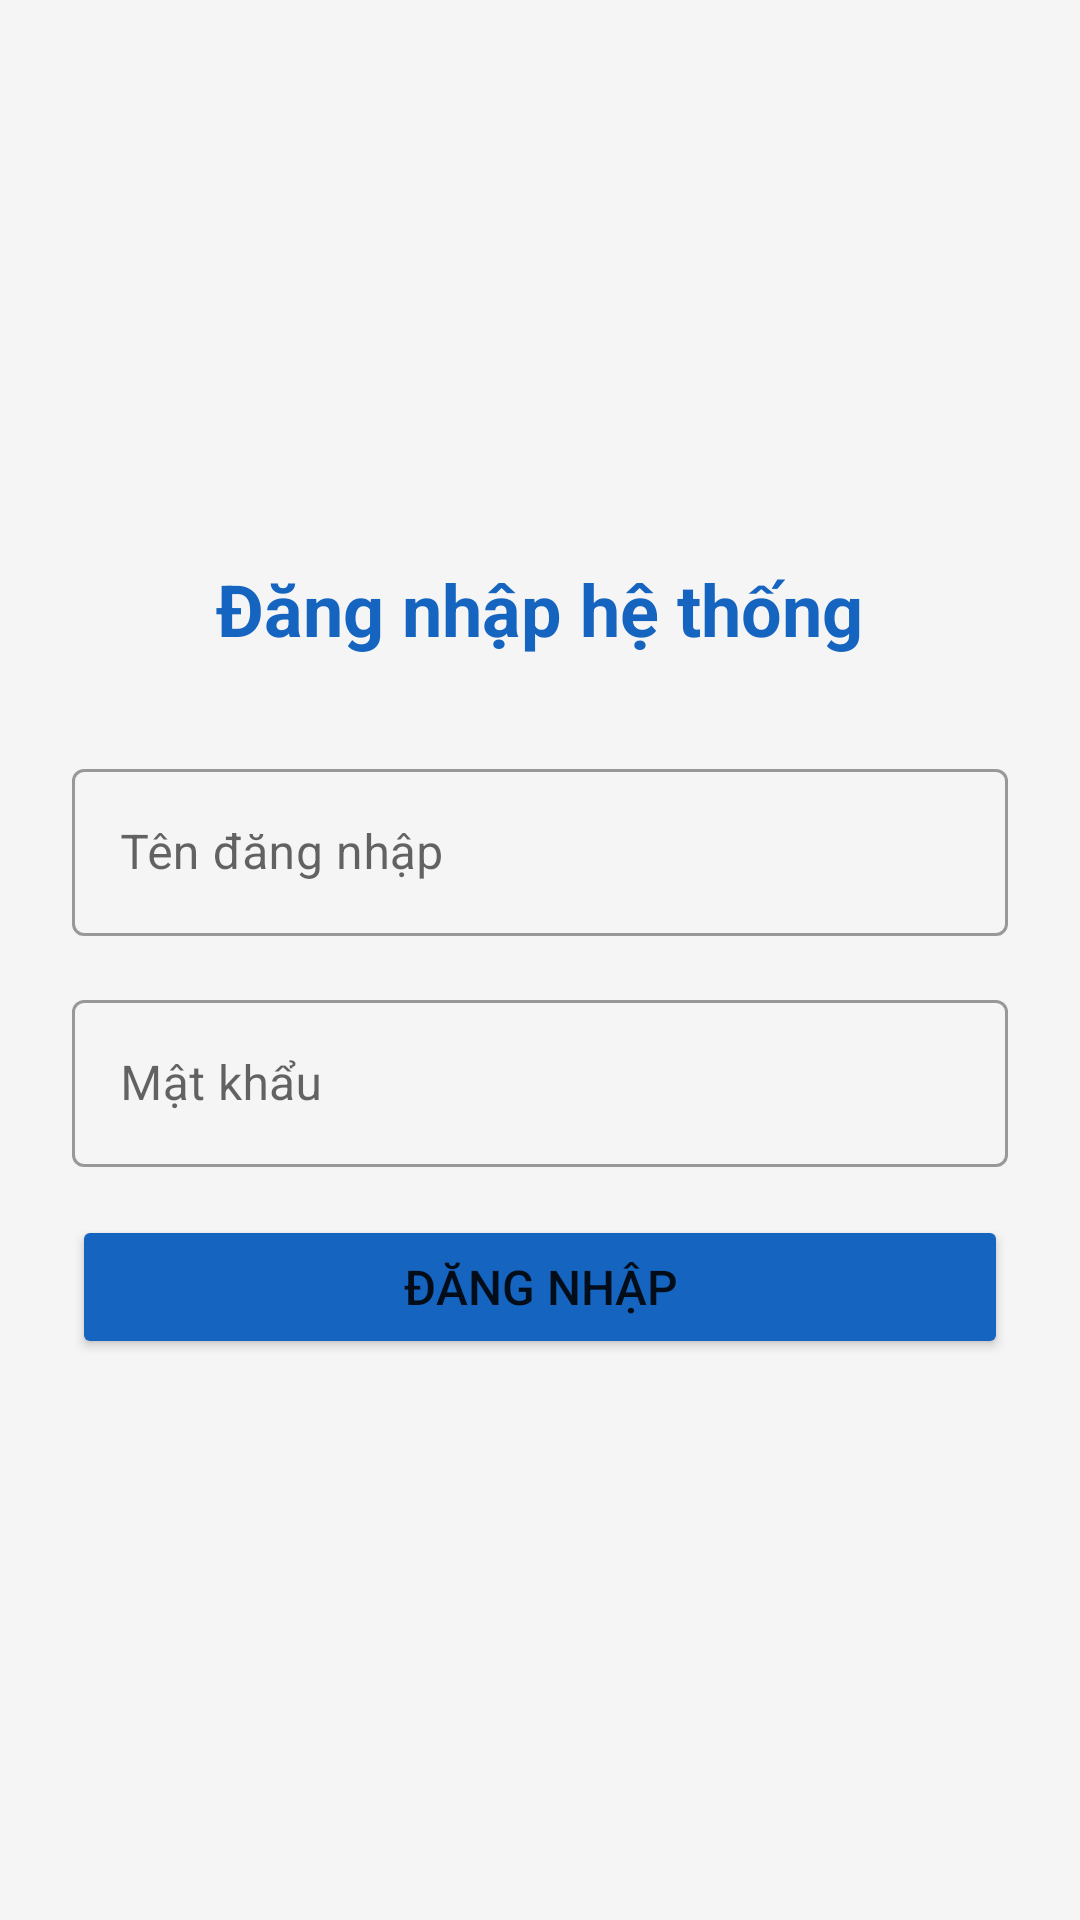

Write the Android layout XML for this screen, with the resource values it uses.
<!-- AndroidManifest.xml: application theme Theme.QuanLyDanhBa -->
<!-- res/layout/activity_login.xml -->
<?xml version="1.0" encoding="utf-8"?>
<LinearLayout xmlns:android="http://schemas.android.com/apk/res/android"
    android:layout_width="match_parent"
    android:layout_height="match_parent"
    android:orientation="vertical"
    android:gravity="center"
    android:padding="24dp"
    android:background="@color/bg_gray">

    <TextView
        android:layout_width="wrap_content"
        android:layout_height="wrap_content"
        android:text="@string/title_login"
        android:textSize="24sp"
        android:textStyle="bold"
        android:textColor="@color/primary_color"
        android:layout_marginBottom="32dp" />

    <com.google.android.material.textfield.TextInputLayout
        android:layout_width="match_parent"
        android:layout_height="wrap_content"
        android:layout_marginBottom="16dp"
        style="@style/Widget.MaterialComponents.TextInputLayout.OutlinedBox">

        <EditText
            android:id="@+id/etUsername"
            android:layout_width="match_parent"
            android:layout_height="wrap_content"
            android:hint="@string/hint_username"
            android:inputType="text" />
    </com.google.android.material.textfield.TextInputLayout>

    <com.google.android.material.textfield.TextInputLayout
        android:layout_width="match_parent"
        android:layout_height="wrap_content"
        android:layout_marginBottom="16dp"
        style="@style/Widget.MaterialComponents.TextInputLayout.OutlinedBox">

        <EditText
            android:id="@+id/etPassword"
            android:layout_width="match_parent"
            android:layout_height="wrap_content"
            android:hint="@string/hint_password"
            android:inputType="textPassword" />
    </com.google.android.material.textfield.TextInputLayout>

    <TextView
        android:id="@+id/tvError"
        android:layout_width="match_parent"
        android:layout_height="wrap_content"
        android:textColor="@color/error_color"
        android:textSize="14sp"
        android:gravity="center"
        android:visibility="gone"
        android:layout_marginBottom="16dp" />

    <Button
        android:id="@+id/btnLogin"
        android:layout_width="match_parent"
        android:layout_height="wrap_content"
        android:text="@string/btn_login"
        android:textSize="16sp"
        android:padding="12dp"
        android:backgroundTint="@color/primary_color" />

</LinearLayout>
<!-- resources referenced by this layout -->
<resources>
  <color name="bg_gray">#F5F5F5</color>
  <color name="error_color">#D32F2F</color>
  <color name="primary_color">#1565C0</color>
  <string name="btn_login">Đăng nhập</string>
  <string name="hint_password">Mật khẩu</string>
  <string name="hint_username">Tên đăng nhập</string>
  <string name="title_login">Đăng nhập hệ thống</string>
  <style name="Theme.QuanLyDanhBa" parent="Theme.MaterialComponents.DayNight.NoActionBar">
          <item name="colorPrimary">@color/primary_color</item>
          <item name="colorPrimaryVariant">@color/primary_dark</item>
          <item name="colorOnPrimary">@color/white</item>
          <item name="colorSecondary">@color/accent_color</item>
          <item name="colorSecondaryVariant">@color/accent_color</item>
          <item name="colorOnSecondary">@color/black</item>
      </style>
  <color name="primary_dark">#0D47A1</color>
  <color name="white">#FFFFFFFF</color>
  <color name="accent_color">#FFB300</color>
  <color name="black">#FF000000</color>
</resources>
